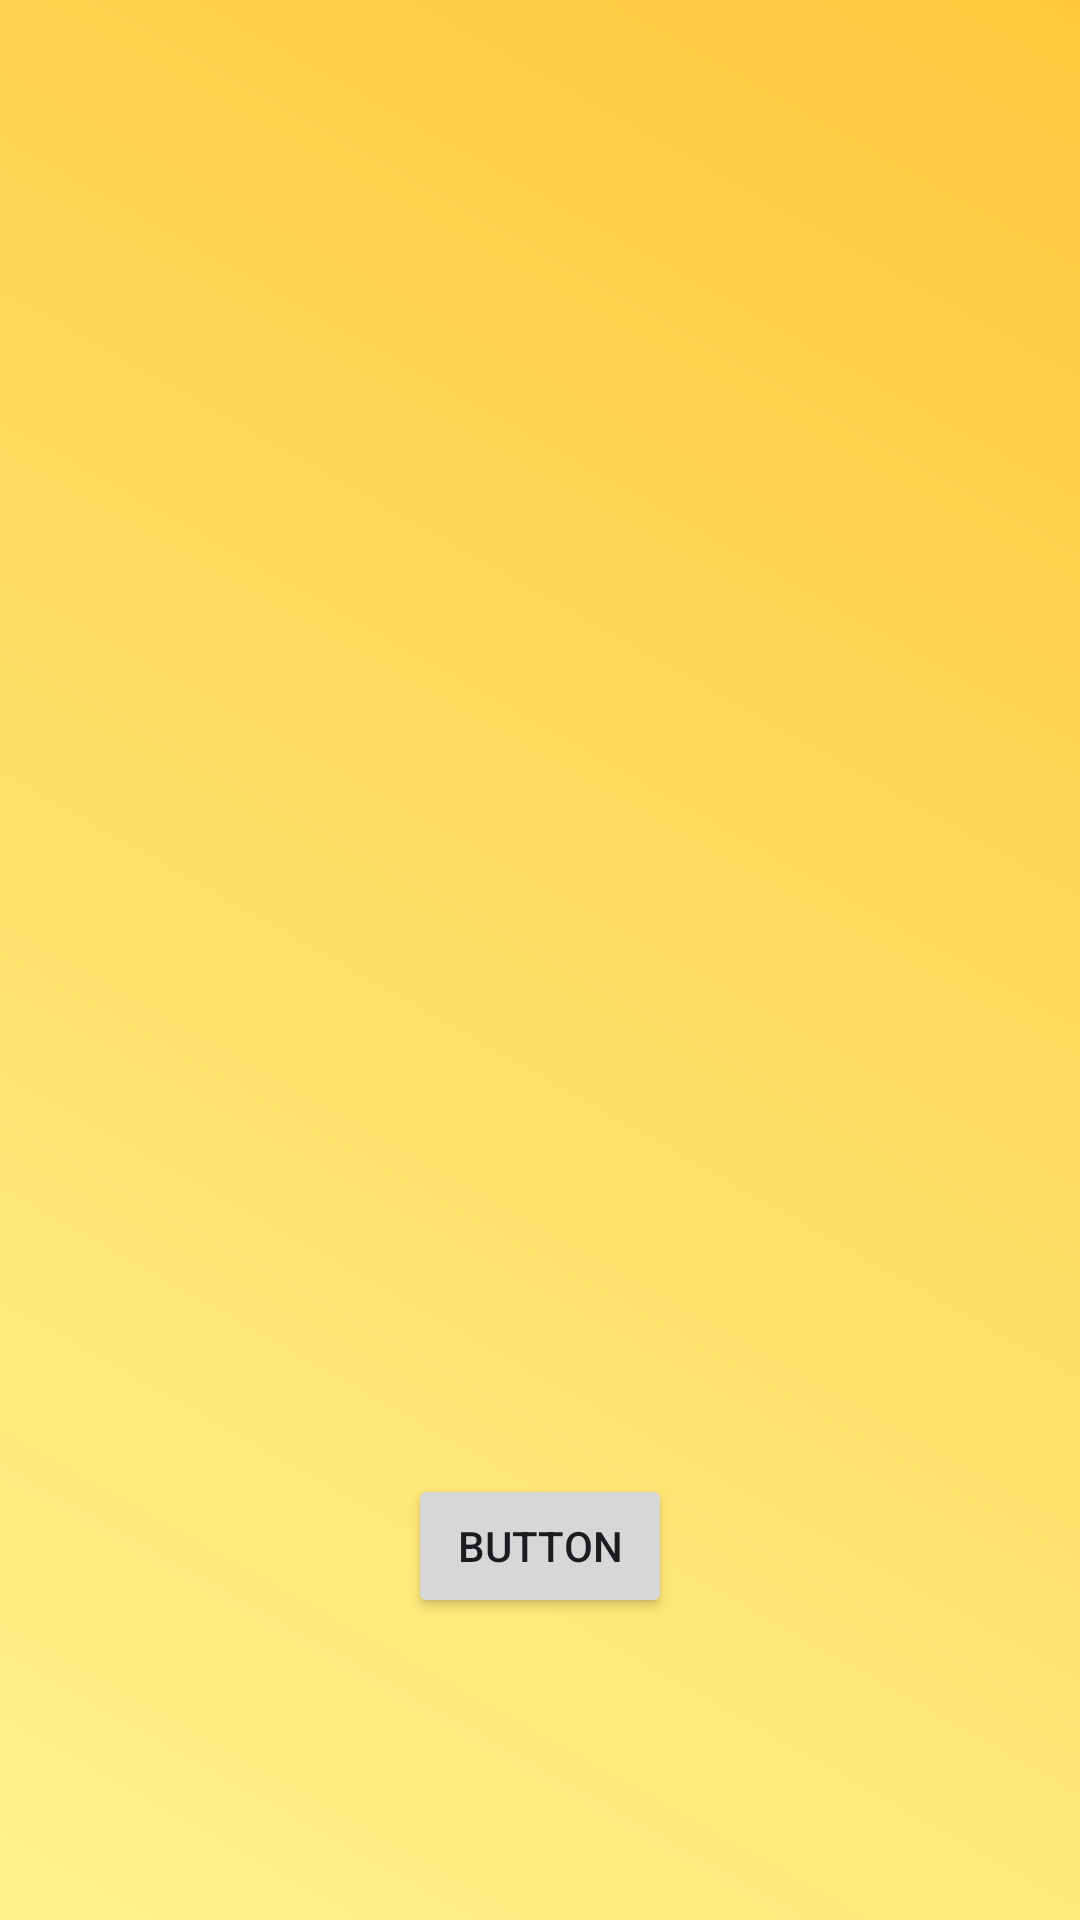

Reconstruct the res/layout file that produces this screen, plus the resources it refers to.
<!-- AndroidManifest.xml: application theme Base.Theme.MapKitResultProject -->
<!-- res/layout/fragment_manager.xml -->
<?xml version="1.0" encoding="utf-8"?>
<androidx.constraintlayout.widget.ConstraintLayout xmlns:android="http://schemas.android.com/apk/res/android"
    xmlns:app="http://schemas.android.com/apk/res-auto"
    xmlns:tools="http://schemas.android.com/tools"
    android:layout_width="match_parent"
    android:layout_height="match_parent"
    tools:context=".presentation.tabs.manager.ManagerFragment">

    <Button
        android:id="@+id/click"
        android:layout_width="wrap_content"
        android:layout_height="wrap_content"
        android:text="button"
        app:layout_constraintBottom_toBottomOf="parent"
        app:layout_constraintEnd_toEndOf="parent"
        app:layout_constraintStart_toStartOf="parent"
        app:layout_constraintTop_toTopOf="parent"
        app:layout_constraintVertical_bias="0.83" />

</androidx.constraintlayout.widget.ConstraintLayout>
<!-- resources referenced by this layout -->
<resources>
  <style name="Base.Theme.MapKitResultProject" parent="Theme.Material3.DayNight.NoActionBar">
          
          
          <item name="android:windowBackground">@drawable/main_theme_background</item>
      </style>
  <!-- drawable main_theme_background (drawable) -->
  <?xml version="1.0" encoding="utf-8"?>
  <layer-list xmlns:android="http://schemas.android.com/apk/res/android">
      <item>
          <shape android:shape="rectangle">
              <gradient
                  android:startColor="@color/background_splash_start"
                  android:endColor="@color/background_splash_end"
                  android:angle="225"
                  />
          </shape>
      </item>
  </layer-list>
  <color name="background_splash_start">#FFC83C</color>
  <color name="background_splash_end">#FFF38C</color>
</resources>
